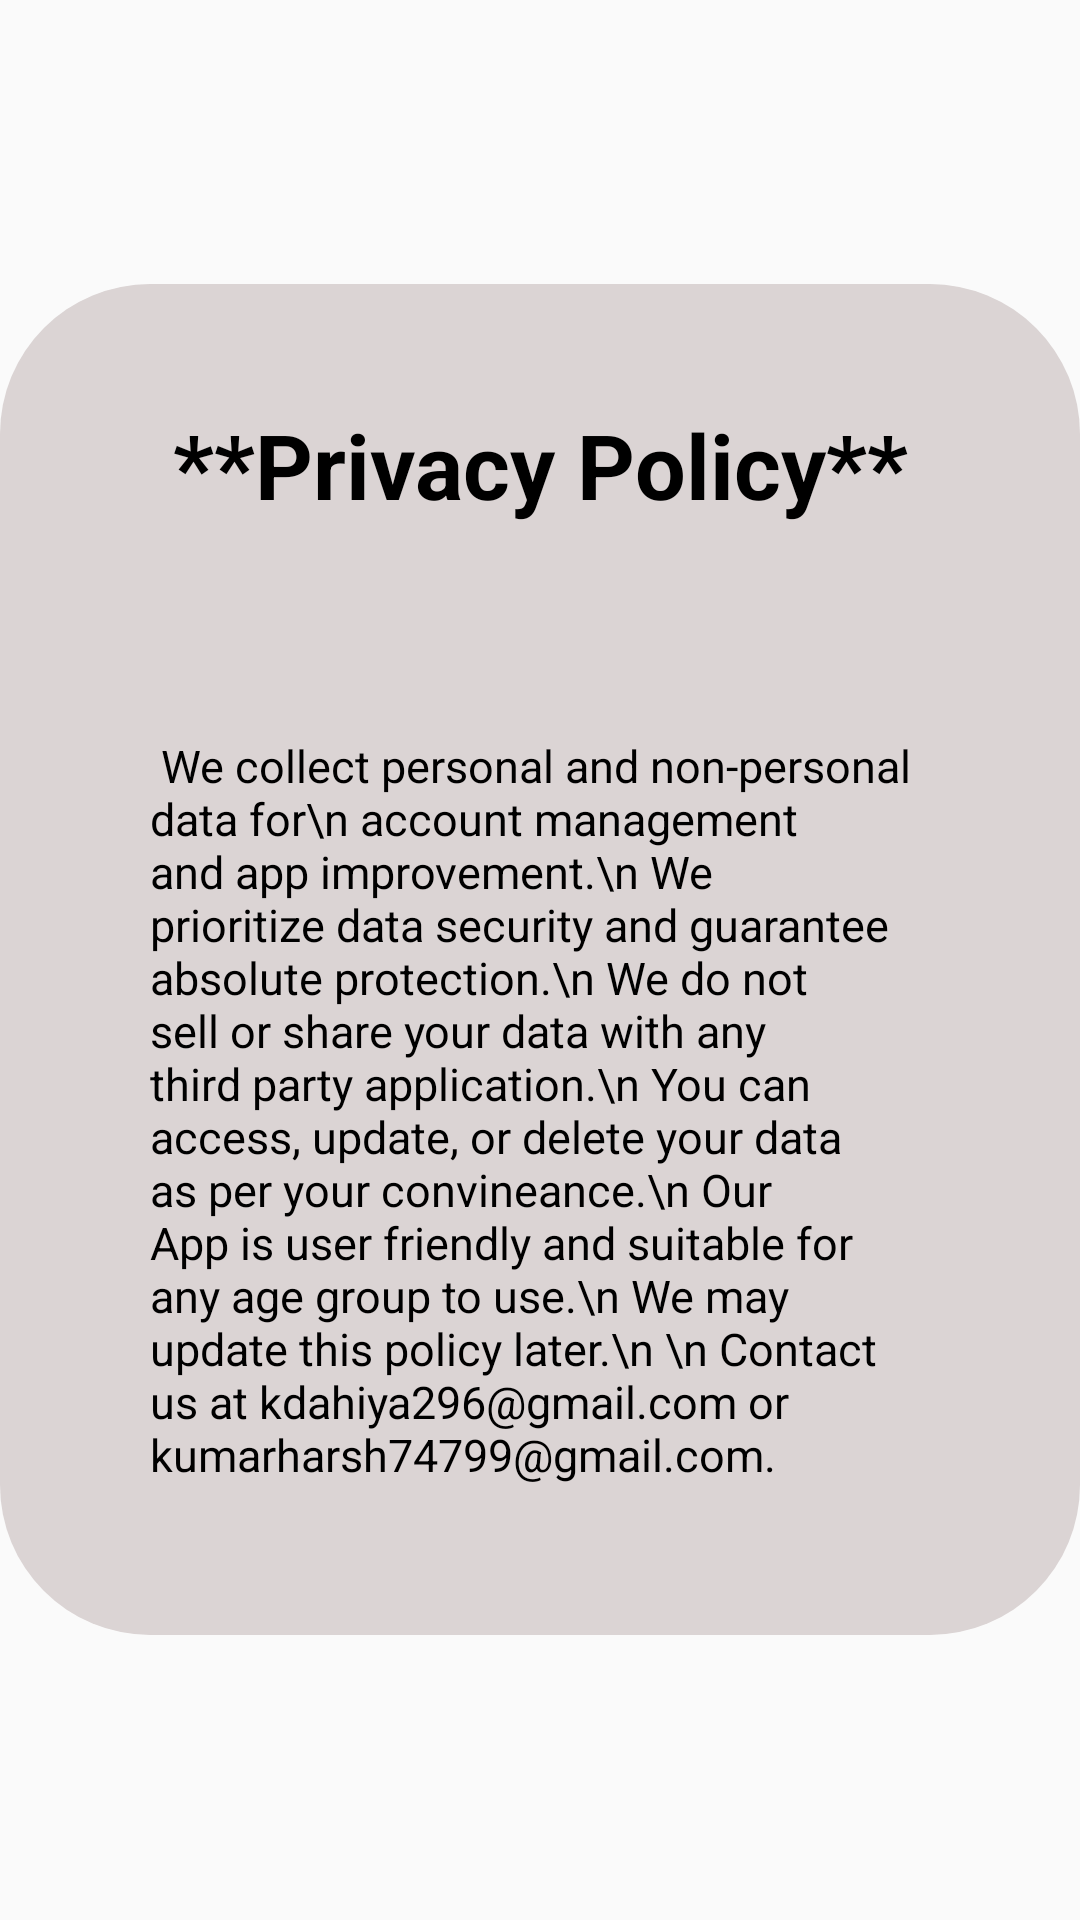

Write the Android layout XML for this screen, with the resource values it uses.
<!-- AndroidManifest.xml: application theme Theme.Track_My_Money -->
<!-- res/layout/fragment_privacy_policy.xml -->
<?xml version="1.0" encoding="utf-8"?>
<FrameLayout xmlns:android="http://schemas.android.com/apk/res/android"
    xmlns:tools="http://schemas.android.com/tools"
    android:layout_width="match_parent"
    android:layout_height="match_parent"
    xmlns:app="http://schemas.android.com/apk/res-auto"
    tools:context=".PrivacyPolicyFragment">

    <androidx.constraintlayout.widget.ConstraintLayout
        android:layout_width="match_parent"
        android:layout_height="wrap_content"
        android:layout_gravity="center"
        android:background="@drawable/privacypolicybg">

    <TextView
        android:layout_width="match_parent"
        android:layout_height="wrap_content"
        android:text="**Privacy Policy**"
        android:textSize="30dp"
        android:textStyle="bold"
        android:textColor="@color/black"
        android:gravity="center"
        android:layout_marginTop="20dp"
        android:layout_marginRight="20dp"
        android:layout_marginLeft="20dp"
        android:padding="20dp"
        app:layout_constraintTop_toTopOf="parent"
        app:layout_constraintStart_toStartOf="parent"
        app:layout_constraintEnd_toEndOf="parent"
        android:id="@+id/privacyPolicyHeading"/>

        <TextView
            android:layout_width="match_parent"
            android:layout_height="wrap_content"
            android:layout_margin="20dp"
            android:padding="30dp"
            android:text=" We collect personal and non-personal data for\n account management and app improvement.\n
We prioritize data security and guarantee absolute protection.\n
We do not sell or share your data with any third party application.\n
You can access, update, or delete your data as per your convineance.\n
Our App is user friendly and suitable for any age group to use.\n
We may update this policy later.\n
\n
Contact us at kdahiya296@gmail.com or kumarharsh74799@gmail.com."
            android:textSize="15sp"
            android:textColor="@color/black"
            app:layout_constraintBottom_toBottomOf="parent"
            app:layout_constraintEnd_toEndOf="parent"
            app:layout_constraintHorizontal_bias="0.4"
            app:layout_constraintStart_toStartOf="parent"
            app:layout_constraintTop_toBottomOf="@id/privacyPolicyHeading"
            app:layout_constraintVertical_bias="0.05" />
    </androidx.constraintlayout.widget.ConstraintLayout>

</FrameLayout>
<!-- resources referenced by this layout -->
<resources>
  <color name="black">#FF000000</color>
  <!-- drawable privacypolicybg (drawable) -->
  <?xml version="1.0" encoding="utf-8"?>
  <shape xmlns:android="http://schemas.android.com/apk/res/android">
  <solid android:color="@color/grey"/>
      <corners android:radius="50dp"/>
  </shape>
  <style name="Theme.Track_My_Money" parent="Theme.AppCompat.Light.NoActionBar">
          
          <item name="colorPrimary">@color/active</item>
          <item name="colorPrimaryVariant">@color/active</item>
          <item name="colorOnPrimary">@color/white</item>
          <item name="colorAccent">@color/active</item>
  
          
          <item name="colorSecondary">@color/active</item>
          <item name="colorSecondaryVariant">@color/active</item>
          <item name="colorOnSecondary">@color/black</item>
  
          
          <item name="android:statusBarColor">?attr/colorPrimaryVariant</item>
          
      </style>
  <color name="grey">#DBD4D4</color>
  <color name="active">#8BADA3</color>
  <color name="white">#FFFFFFFF</color>
</resources>
